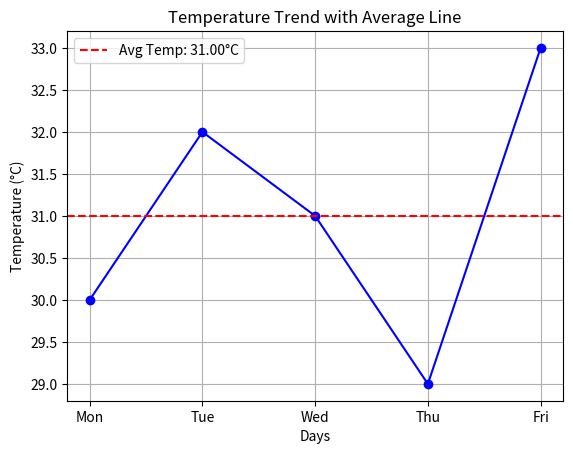

Write Python code to recreate this figure.
import matplotlib.pyplot as plt
import numpy as np
# Sample Data (Temperature in °C, Rainfall in mm)
days = ["Mon", "Tue", "Wed", "Thu", "Fri"]
temperature = [30, 32, 31, 29, 33] # Example temperature
#values
rainfall = [12, 8, 15, 10, 5] # Example rainfall
#values
avg_temp = np.mean(temperature)
print(f"Average Temperature over 5 days: {avg_temp:.2f}°C")
# Annotating the average on line chart
plt.plot(days, temperature, marker='o', linestyle='-',color='b')
plt.axhline(y=avg_temp, color='r', linestyle='--',label=f"Avg Temp: {avg_temp:.2f}°C")
plt.title("Temperature Trend with Average Line")
plt.xlabel("Days")
plt.ylabel("Temperature (°C)")
plt.legend()
plt.grid(True)
plt.show()